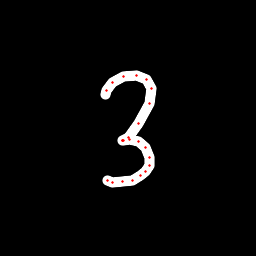

The file beside this chart, header and first rows:
x, y, hover, eod
105.8, 94.03, 0.0, 0.0
106.7, 90.87, 0.0, 0.0
112.9, 82.79, 0.0, 0.0
123.2, 76.67, 0.0, 0.0
136, 75.35, 0.0, 0.0
146.8, 79.8, 0.0, 0.0
151.4, 88.5, 0.0, 0.0
149.1, 103.3, 0.0, 0.0
138.8, 124, 0.0, 0.0
128.5, 137.4, 0.0, 0.0
122.7, 140.6, 0.0, 0.0
122.3, 140.6, 0.0, 0.0
123.3, 140.5, 0.0, 0.0
129, 139.6, 0.0, 0.0
138, 141.5, 0.0, 0.0
145.6, 147.3, 0.0, 0.0
149.5, 157.1, 0.0, 0.0
149.7, 165.9, 0.0, 0.0
145.8, 171.9, 0.0, 0.0
140.9, 175.6, 0.0, 0.0
132.2, 180, 0.0, 0.0
122, 181.9, 0.0, 0.0
112.9, 182.4, 0.0, 0.0
107.6, 180, 0.0, 1.0
